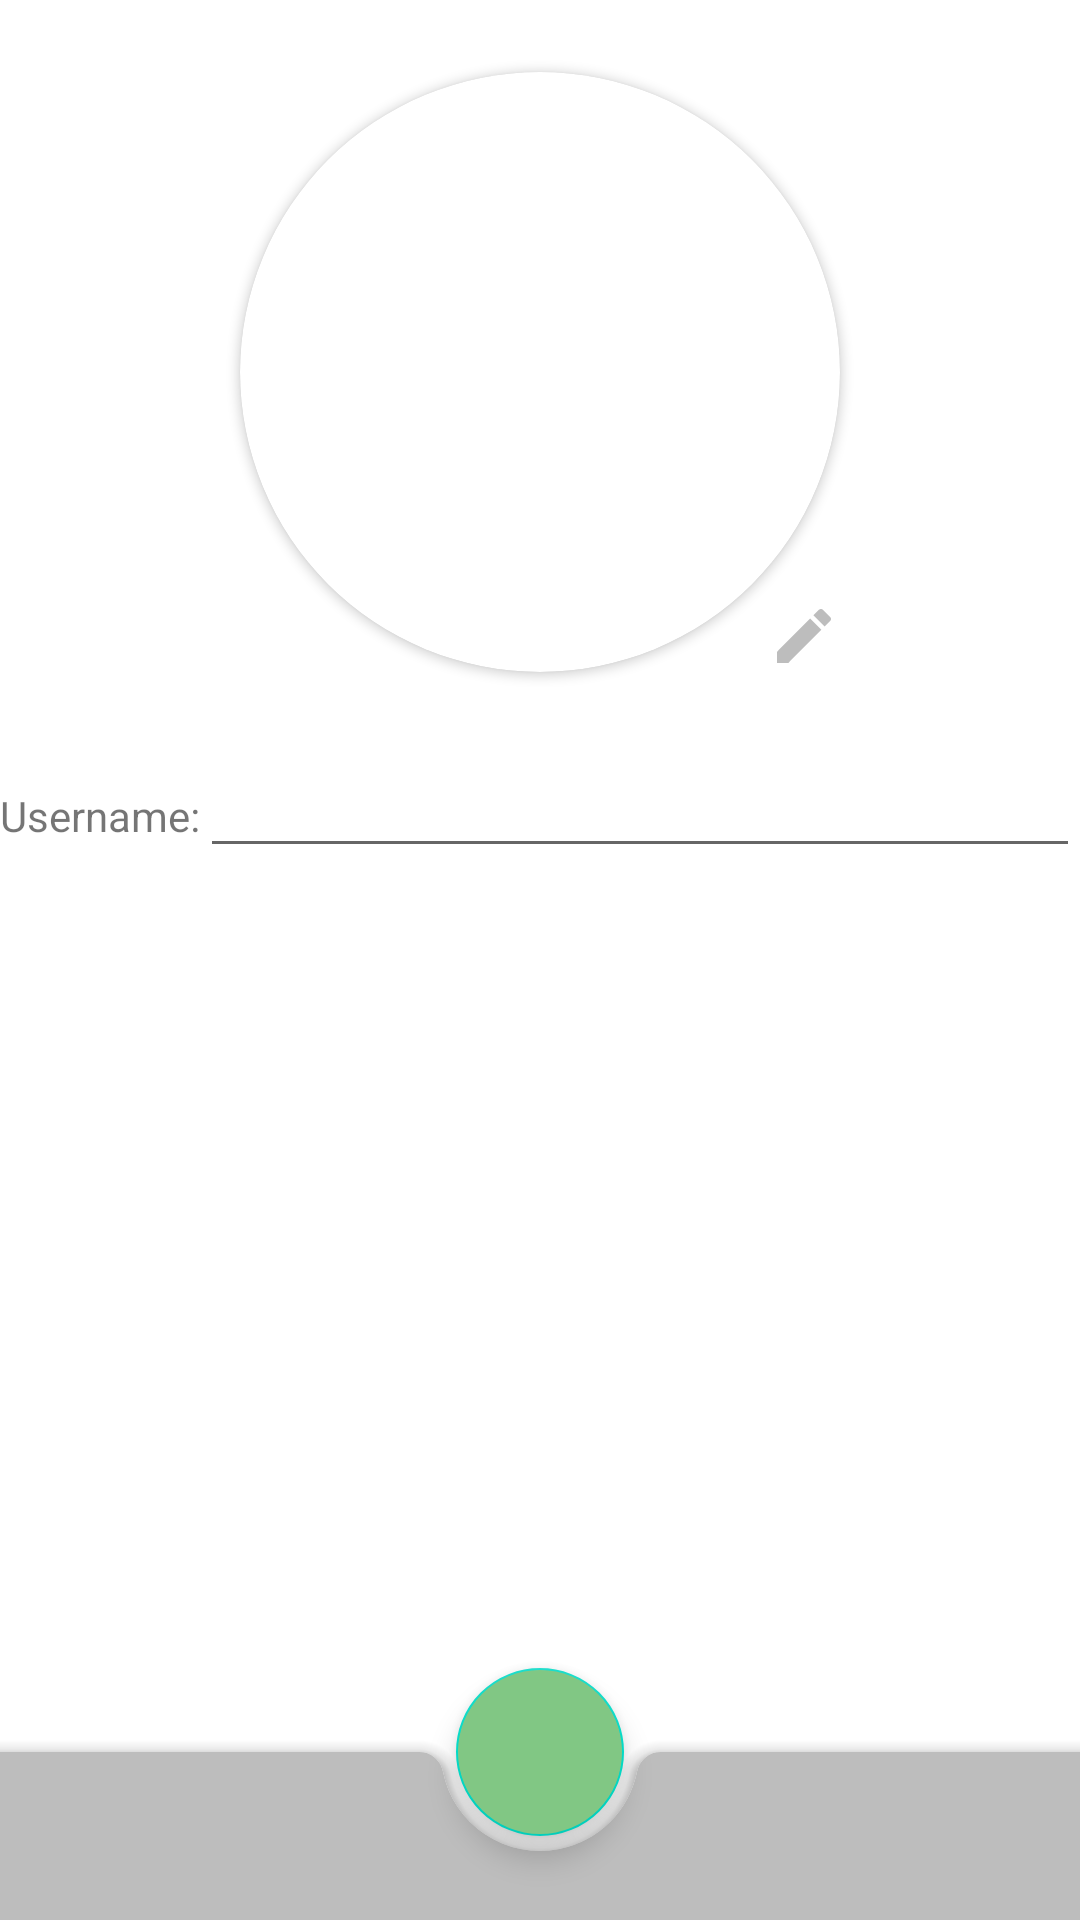

The Android layout XML behind this screen, and the referenced resources:
<!-- AndroidManifest.xml: application theme AppTheme -->
<!-- res/layout/activity_user_creation.xml -->
<?xml version="1.0" encoding="utf-8"?>
<androidx.coordinatorlayout.widget.CoordinatorLayout xmlns:android="http://schemas.android.com/apk/res/android"
    xmlns:tools="http://schemas.android.com/tools"
    xmlns:app="http://schemas.android.com/apk/res-auto"
    android:id="@+id/col_activity_user_creation_coordinatorLayout"
    android:layout_width="match_parent"
    android:layout_height="match_parent">

    <androidx.constraintlayout.widget.ConstraintLayout xmlns:android="http://schemas.android.com/apk/res/android"
        xmlns:app="http://schemas.android.com/apk/res-auto"
        xmlns:tools="http://schemas.android.com/tools"
        android:layout_width="match_parent"
        android:layout_height="match_parent"
        tools:context=".Activities.UserCreationActivity">

        <androidx.cardview.widget.CardView
            android:id="@+id/cv_user_creation_picture"
            android:layout_width="200dp"
            android:layout_height="200dp"
            app:cardCornerRadius="100dp"
            android:layout_marginTop="24dp"
            android:innerRadius="0dp"
            android:shape="ring"
            android:thicknessRatio="1.9"
            app:layout_constraintTop_toTopOf="parent"
            app:layout_constraintLeft_toLeftOf="parent"
            app:layout_constraintRight_toRightOf="parent"
            app:layout_constraintWidth_percent=".5"
            android:visibility="visible">

            <ImageView
                android:id="@+id/iv_user_creation_picture"
                android:layout_height="match_parent"
                android:layout_width="match_parent"
                android:layout_alignParentTop="true"
                android:layout_centerHorizontal="true"
                android:visibility="visible">
            </ImageView>
        </androidx.cardview.widget.CardView>
        <ImageView
            android:id="@+id/iv_user_creation_picture_edit"
            android:layout_height="wrap_content"
            android:layout_width="wrap_content"
            android:visibility="visible"
            app:layout_constraintBottom_toBottomOf="@id/cv_user_creation_picture"
            app:layout_constraintRight_toRightOf="@id/cv_user_creation_picture"
            android:src="@drawable/ic_edit_primarydark_24dp">
        </ImageView>
        <LinearLayout
            android:layout_width="match_parent"
            android:layout_height="wrap_content"
            app:layout_constraintTop_toBottomOf="@id/cv_user_creation_picture"
            android:orientation="horizontal"
            android:layout_marginTop="24dp"
            >
            <TextView
                android:id="@+id/tv_user_creation_name_info"
                android:layout_width="wrap_content"
                android:layout_height="wrap_content"
                android:layout_weight="0"
                android:text="@string/user_creation_name_info"/>
            <EditText
                android:id="@+id/et_user_creation_name"
                android:layout_width="0dp"
                android:layout_height="wrap_content"
                android:layout_weight="1"
                 />
        </LinearLayout>


    </androidx.constraintlayout.widget.ConstraintLayout>
    <com.google.android.material.bottomappbar.BottomAppBar
        android:id="@+id/bar_activity_user_creation"
        android:layout_width="match_parent"
        android:layout_height="wrap_content"
        android:layout_gravity="bottom"
        app:backgroundTint="@color/colorPrimary"
        app:fabAlignmentMode="center"
        />
    
    <com.google.android.material.floatingactionbutton.FloatingActionButton
        android:id="@+id/fab_activity_user_creation"
        android:layout_width="wrap_content"
        android:layout_height="wrap_content"
        android:src="@drawable/baseline_save_black_24dp"
        app:layout_anchor="@id/bar_activity_user_creation"
        android:backgroundTint="@color/colorSecondary"/>
</androidx.coordinatorlayout.widget.CoordinatorLayout>
<!-- resources referenced by this layout -->
<resources>
  <color name="colorPrimary">#bdbdbd</color>
  <color name="colorSecondary">#81c784</color>
  <!-- drawable ic_edit_primarydark_24dp (drawable) -->
  <vector android:height="24dp" android:tint="#BDBDBD"
      android:viewportHeight="24.0" android:viewportWidth="24.0"
      android:width="24dp" xmlns:android="http://schemas.android.com/apk/res/android">
      <path android:fillColor="#FF8d8d8d" android:pathData="M3,17.25V21h3.75L17.81,9.94l-3.75,-3.75L3,17.25zM20.71,7.04c0.39,-0.39 0.39,-1.02 0,-1.41l-2.34,-2.34c-0.39,-0.39 -1.02,-0.39 -1.41,0l-1.83,1.83 3.75,3.75 1.83,-1.83z"/>
  </vector>
  <string name="user_creation_name_info">Username:</string>
  <style name="AppTheme" parent="Theme.MaterialComponents.Light.NoActionBar">
          
          <item name="colorPrimary">@color/colorPrimary</item>
          <item name="colorPrimaryDark">@color/colorPrimaryDark</item>
          <item name="colorAccent">@color/colorSecondary</item>
      </style>
  <color name="colorPrimaryDark">#8d8d8d</color>
</resources>
